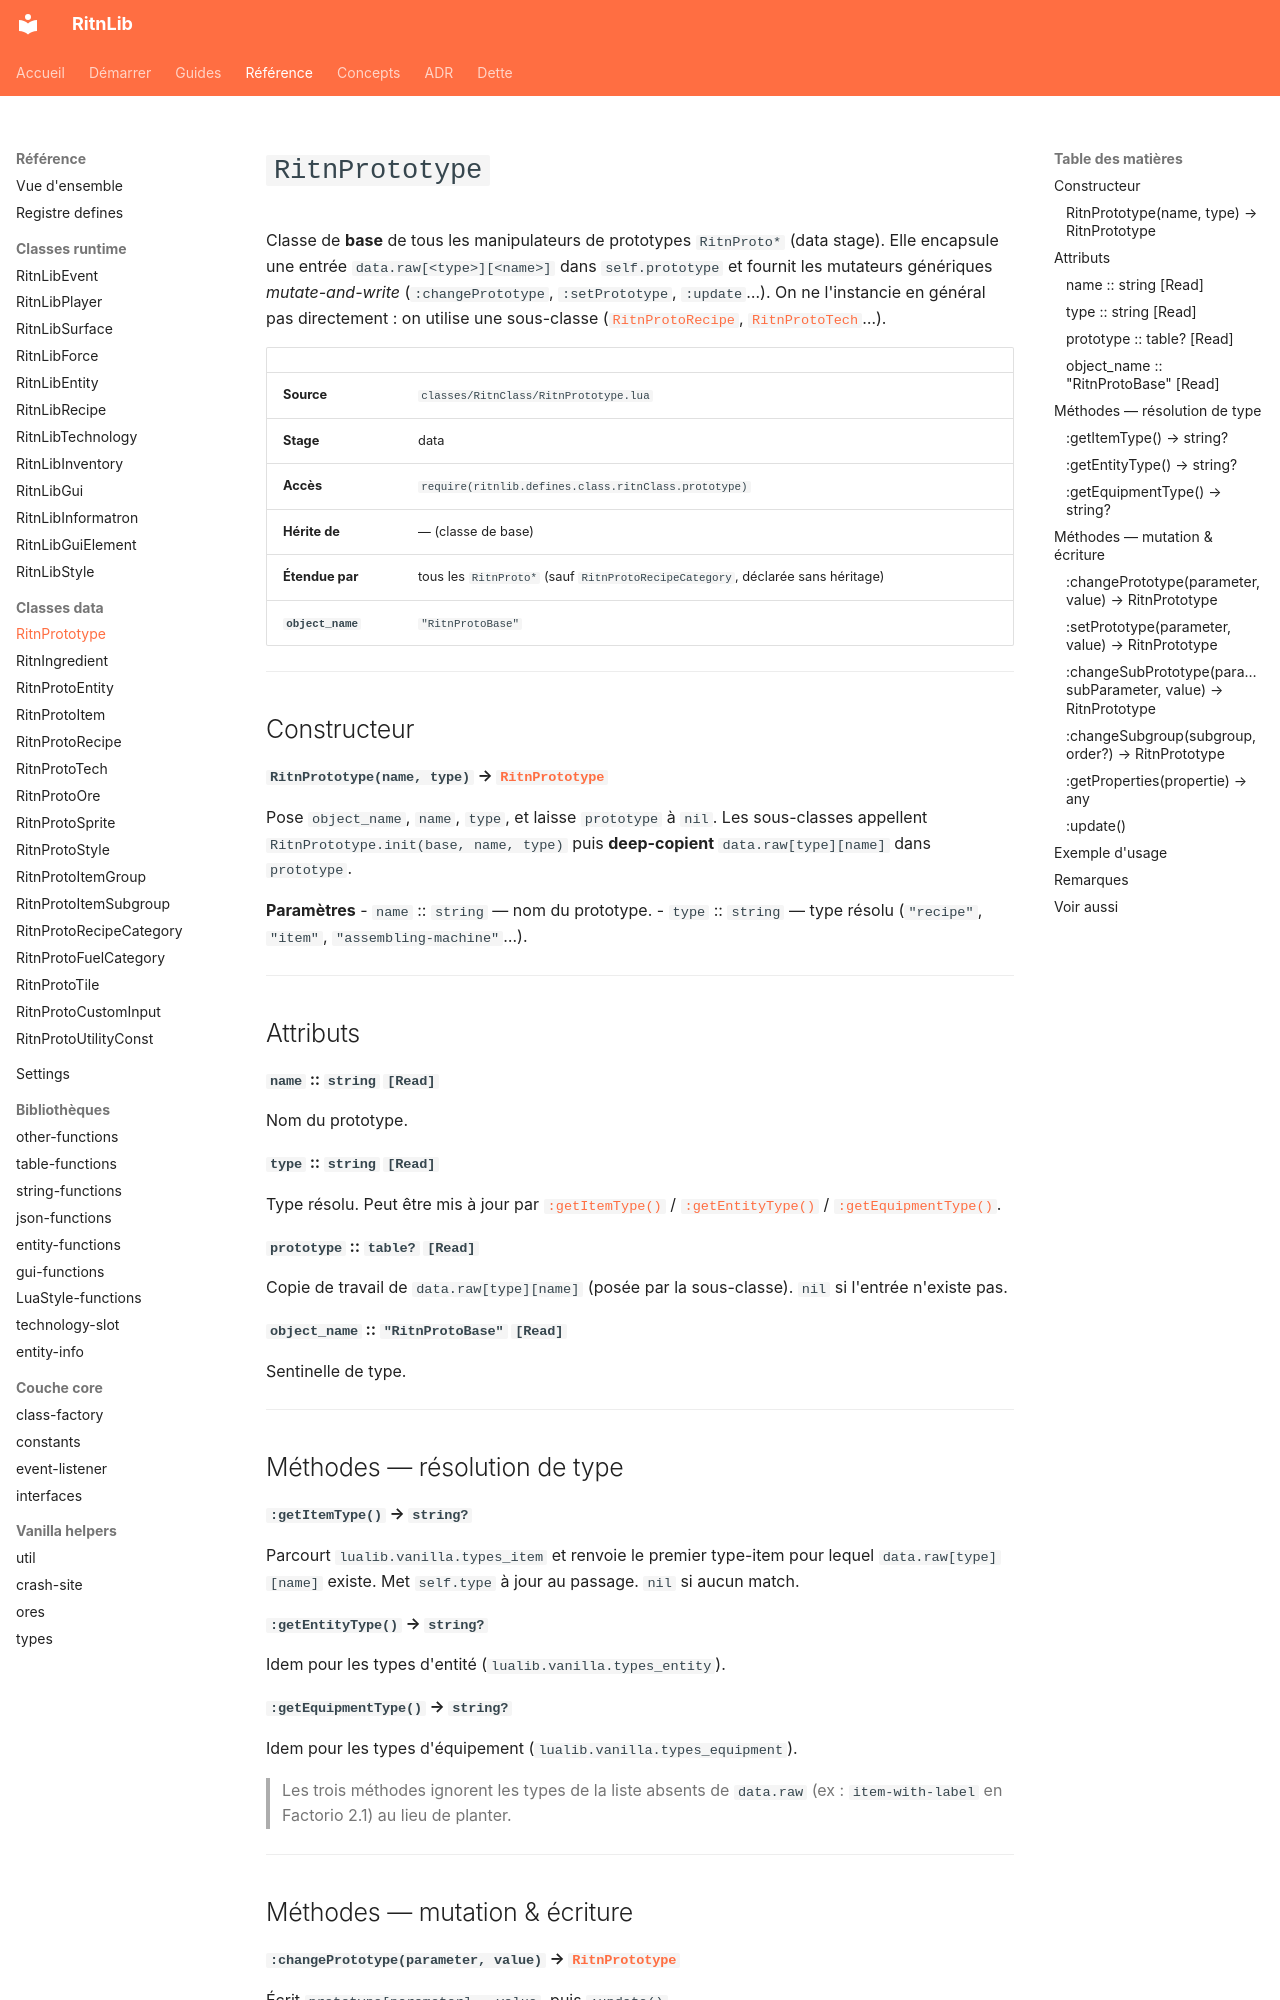

repository: RitnDev/RitnLib · page: reference/prototype/RitnPrototype/index.html · generator: mkdocs

---
title: RitnPrototype
type: reference
lang: fr
---

# `RitnPrototype`


Classe de **base** de tous les manipulateurs de prototypes `RitnProto*` (data stage). Elle encapsule une entrée `data.raw[<type>][<name>]` dans `self.prototype` et fournit les mutateurs génériques *mutate-and-write* (`:changePrototype`, `:setPrototype`, `:update`…). On ne l'instancie en général pas directement : on utilise une sous-classe ([`RitnProtoRecipe`](RitnProtoRecipe.md), [`RitnProtoTech`](RitnProtoTech.md)…).

| | |
|---|---|
| **Source** | `classes/RitnClass/RitnPrototype.lua` |
| **Stage** | data |
| **Accès** | `require(ritnlib.defines.class.ritnClass.prototype)` |
| **Hérite de** | — (classe de base) |
| **Étendue par** | tous les `RitnProto*` (sauf `RitnProtoRecipeCategory`, déclarée sans héritage) |
| **`object_name`** | `"RitnProtoBase"` |

---

## Constructeur

#### `RitnPrototype(name, type)` → [`RitnPrototype`](RitnPrototype.md)

Pose `object_name`, `name`, `type`, et laisse `prototype` à `nil`. Les sous-classes appellent `RitnPrototype.init(base, name, type)` puis **deep-copient** `data.raw[type][name]` dans `prototype`.

**Paramètres**
- `name` :: `string` — nom du prototype.
- `type` :: `string` — type résolu (`"recipe"`, `"item"`, `"assembling-machine"`…).

---

## Attributs

#### `name` :: `string` `[Read]`
Nom du prototype.

#### `type` :: `string` `[Read]`
Type résolu. Peut être mis à jour par [`:getItemType()`](#getitemtype-string) / [`:getEntityType()`](#getentitytype-string) / [`:getEquipmentType()`](#getequipmenttype-string).

#### `prototype` :: `table?` `[Read]`
Copie de travail de `data.raw[type][name]` (posée par la sous-classe). `nil` si l'entrée n'existe pas.

#### `object_name` :: `"RitnProtoBase"` `[Read]`
Sentinelle de type.

---

## Méthodes — résolution de type

#### `:getItemType()` → `string?`
Parcourt `lualib.vanilla.types_item` et renvoie le premier type-item pour lequel `data.raw[type][name]` existe. Met `self.type` à jour au passage. `nil` si aucun match.

#### `:getEntityType()` → `string?`
Idem pour les types d'entité (`lualib.vanilla.types_entity`).

#### `:getEquipmentType()` → `string?`
Idem pour les types d'équipement (`lualib.vanilla.types_equipment`).

> Les trois méthodes ignorent les types de la liste absents de `data.raw` (ex : `item-with-label` en Factorio 2.1) au lieu de planter.

---

## Méthodes — mutation & écriture

#### `:changePrototype(parameter, value)` → [`RitnPrototype`](RitnPrototype.md)
Écrit `prototype[parameter] = value`, puis `:update()`.
